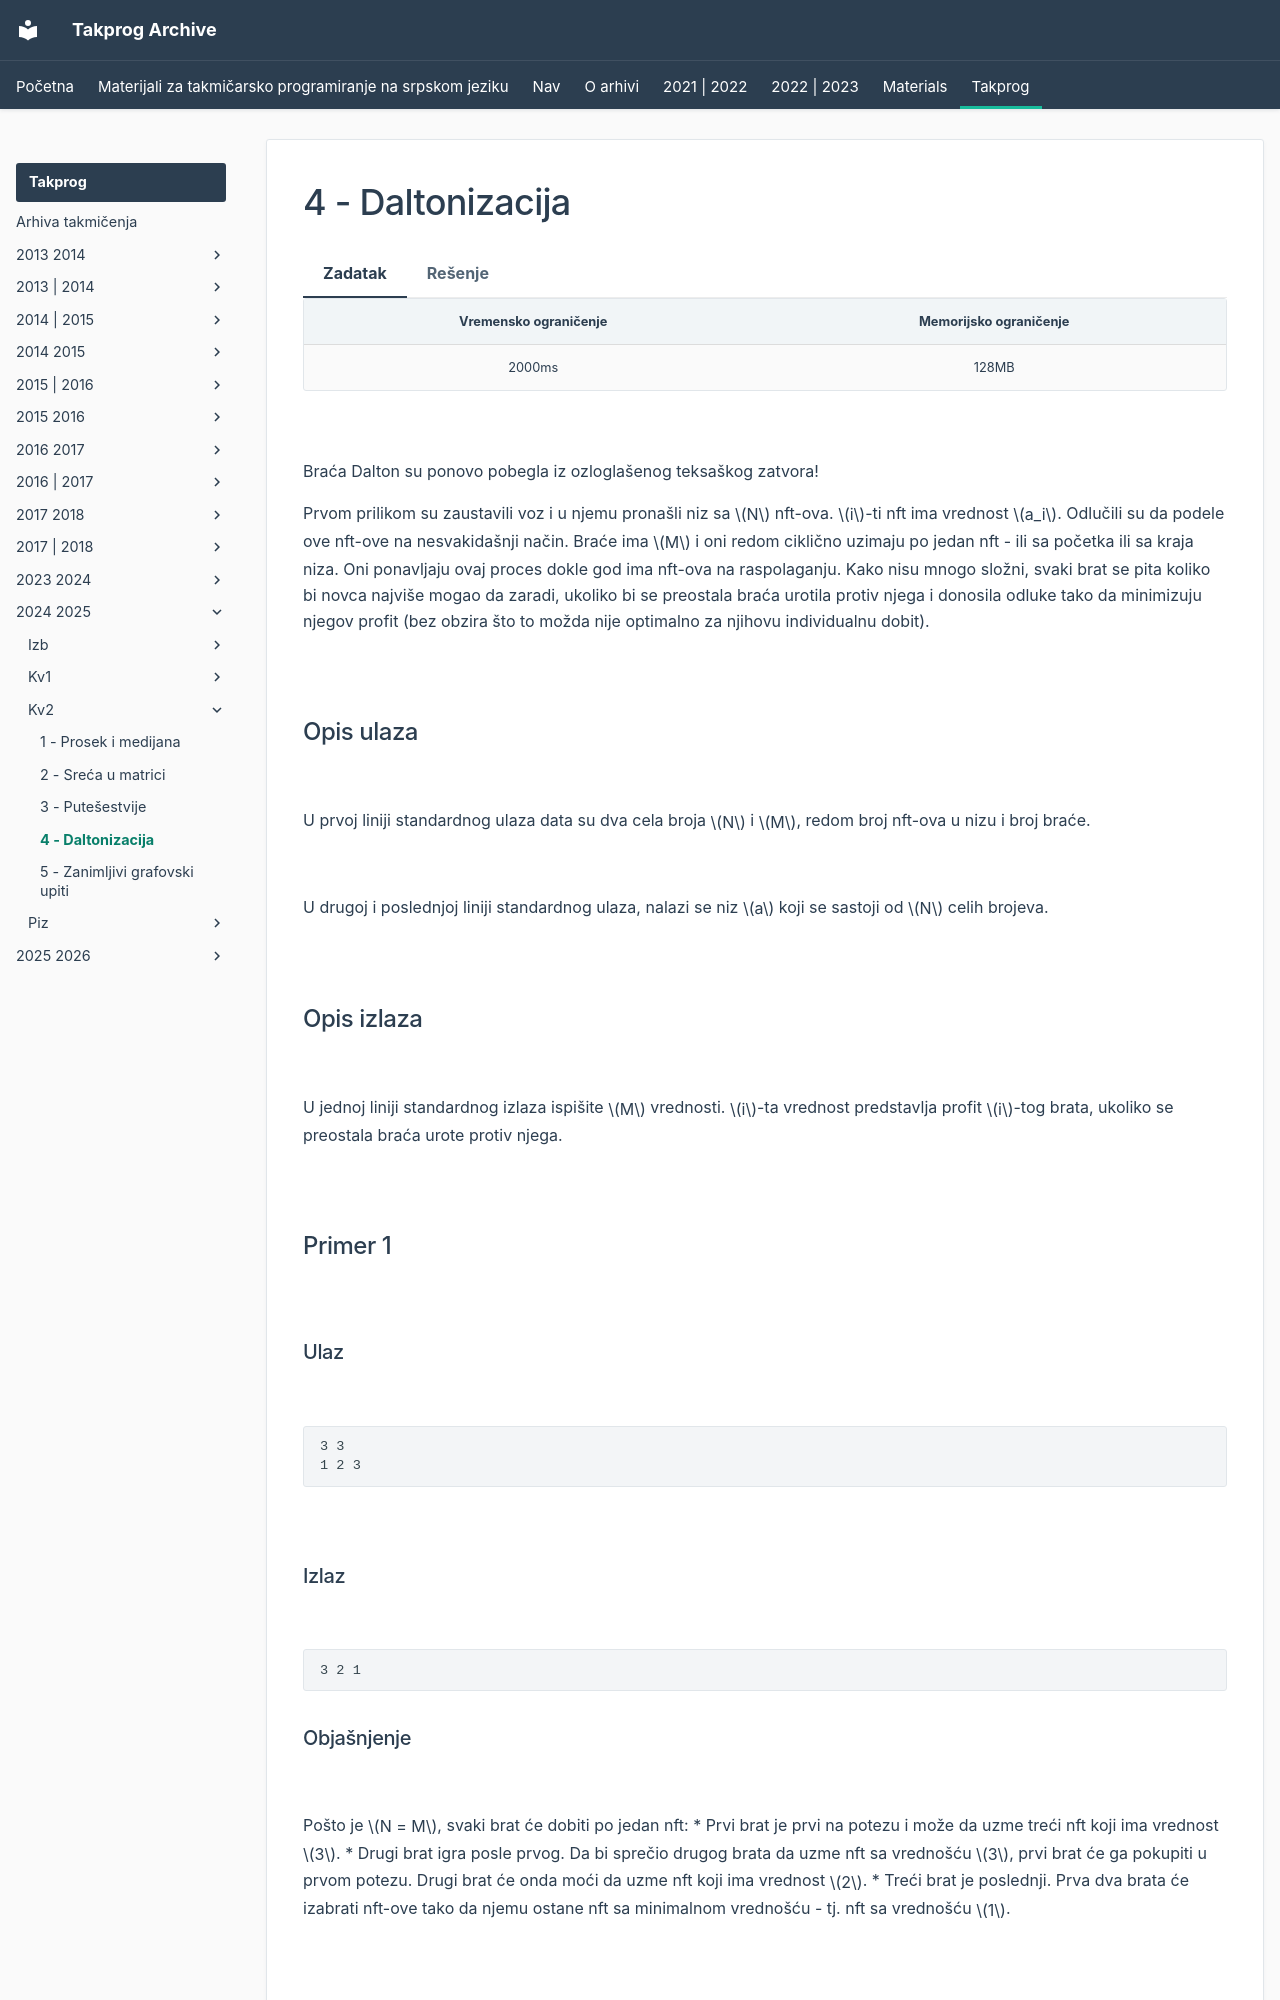

repository: FEDIKUS/takprog-arhiva · page: takprog/2024_2025/kv2/04_daltonizacija/index.html · generator: mkdocs

---
hide:
  - toc
---

# 4 - Daltonizacija

=== "Zadatak"
	
	| Vremensko ograničenje | Memorijsko ograničenje |
	|:-:|:-:|
	| 2000ms | 128MB |
	
	
	<br>
	
	Braća Dalton su ponovo pobegla iz ozloglašenog teksaškog zatvora!
	
	Prvom prilikom su zaustavili voz i u njemu pronašli niz sa $N$ nft-ova. $i$-ti nft ima vrednost $a_i$. Odlučili su da podele ove nft-ove na nesvakidašnji način. Braće ima $M$ i oni redom ciklično uzimaju po jedan nft - ili sa početka ili sa kraja niza. Oni ponavljaju ovaj proces dokle god ima nft-ova na raspolaganju. Kako nisu mnogo složni, svaki brat se pita koliko bi novca najviše mogao da zaradi, ukoliko bi se preostala braća urotila protiv njega i donosila odluke tako da minimizuju njegov profit (bez obzira što to možda nije optimalno za njihovu individualnu dobit).
	 
	<br>
	
	## Opis ulaza
	
	<br>
	
	U prvoj liniji standardnog ulaza data su dva cela broja $N$ i $M$, redom broj nft-ova u nizu i broj braće.
	
	<br>
	
	U drugoj i poslednjoj liniji standardnog ulaza, nalazi se niz $a$ koji se sastoji od $N$ celih brojeva.
	
	<br>
	
	## Opis izlaza
	
	<br>
	
	U jednoj liniji standardnog izlaza ispišite $M$ vrednosti. $i$-ta vrednost predstavlja profit $i$-tog brata, ukoliko se preostala braća urote protiv njega.
	
	
	<br>
	
	## Primer 1
	
	<br>
	
	### Ulaz
	
	<br>
	
	```
	3 3
	1 2 3
	```
	
	<br>
	
	### Izlaz
	
	<br>
	
	```
	3 2 1
	```
	
	### Objašnjenje
	
	<br>
	
	Pošto je $N = M$, svaki brat će dobiti po jedan nft:
	* Prvi brat je prvi na potezu i može da uzme treći nft koji ima vrednost $3$.
	* Drugi brat igra posle prvog. Da bi sprečio drugog brata da uzme nft sa vrednošću $3$, prvi brat će ga pokupiti u prvom potezu. Drugi brat će onda moći da uzme nft koji ima vrednost $2$.
	* Treći brat je poslednji. Prva dva brata će izabrati nft-ove tako da njemu ostane nft sa minimalnom vrednošću - tj. nft sa vrednošću $1$.
	
	<br>
	
	## Primer 2
	
	<br>
	
	### Ulaz
	
	<br>
	
	```
	13 4
	12 6 4 7 3 9 12 5 4 9 12 7 12
	```
	
	<br>
	
	### Izlaz
	
	<br>
	
	```
	26 23 19 19
	```
	
	<br>
	
	## Ograničenja
	
	
	<br>
	
	
	- $1 \leq M \leq N \le 10.000$ 
	
	- $1 \leq a_i \leq 100.000$ za svako $1 \leq i \leq N$
	
	
	<br>
	
	Test primeri su podeljeni u $6$ disjunktnih grupa:
	
	
	   - U testovima vrednim $4$ poena: važi $a_i = 1$ za svako $1 \leq i \leq N$ i $N \leq 300$
	   - U testovima vrednim $8$ poena: važi $N \leq 20$
	   - U testovima vrednim $16$ poena: važi $M = 2$ i $N \leq 300$
	   - U testovima vrednim $24$ poena: važi $N \leq 300$
	   - U testovima vrednim $32$ poena: važi $N \leq 4.000$
	   - U testovima vrednim $16$ poena: bez dodatnih ograničenja.
	
	<br>
	
	
	
	
=== "Rešenje"
	
	| Autor | Tekst i test primeri | Analiza rešenja | Testiranje |
	|:-:|:-:|:-:|:-:|
	| Marko Milenković | Aleksa Milisavljević | Aleksa Milisavljević | Miloš Milutinović |
	
	## Rešenje kada je $a_i = 1$ za svako $1 \leq i \leq N$ i $N \leq 300$
	U ovom podzadatku važi da svi nft-ovi imaju istu vrednost, te je svakom bratu potpuno svejedno da li uzima nft sa početka ili nft sa kraja. $i$-ti brat će ukupno imati onoliko nft-a u vrednosti koliko puta će biti na potezu.
	
	## Rešenje kada je $N \leq 20$
	U ovom podzadatku za svakog brata možemo da rekurzivno simuliramo sve moguće njegove od
